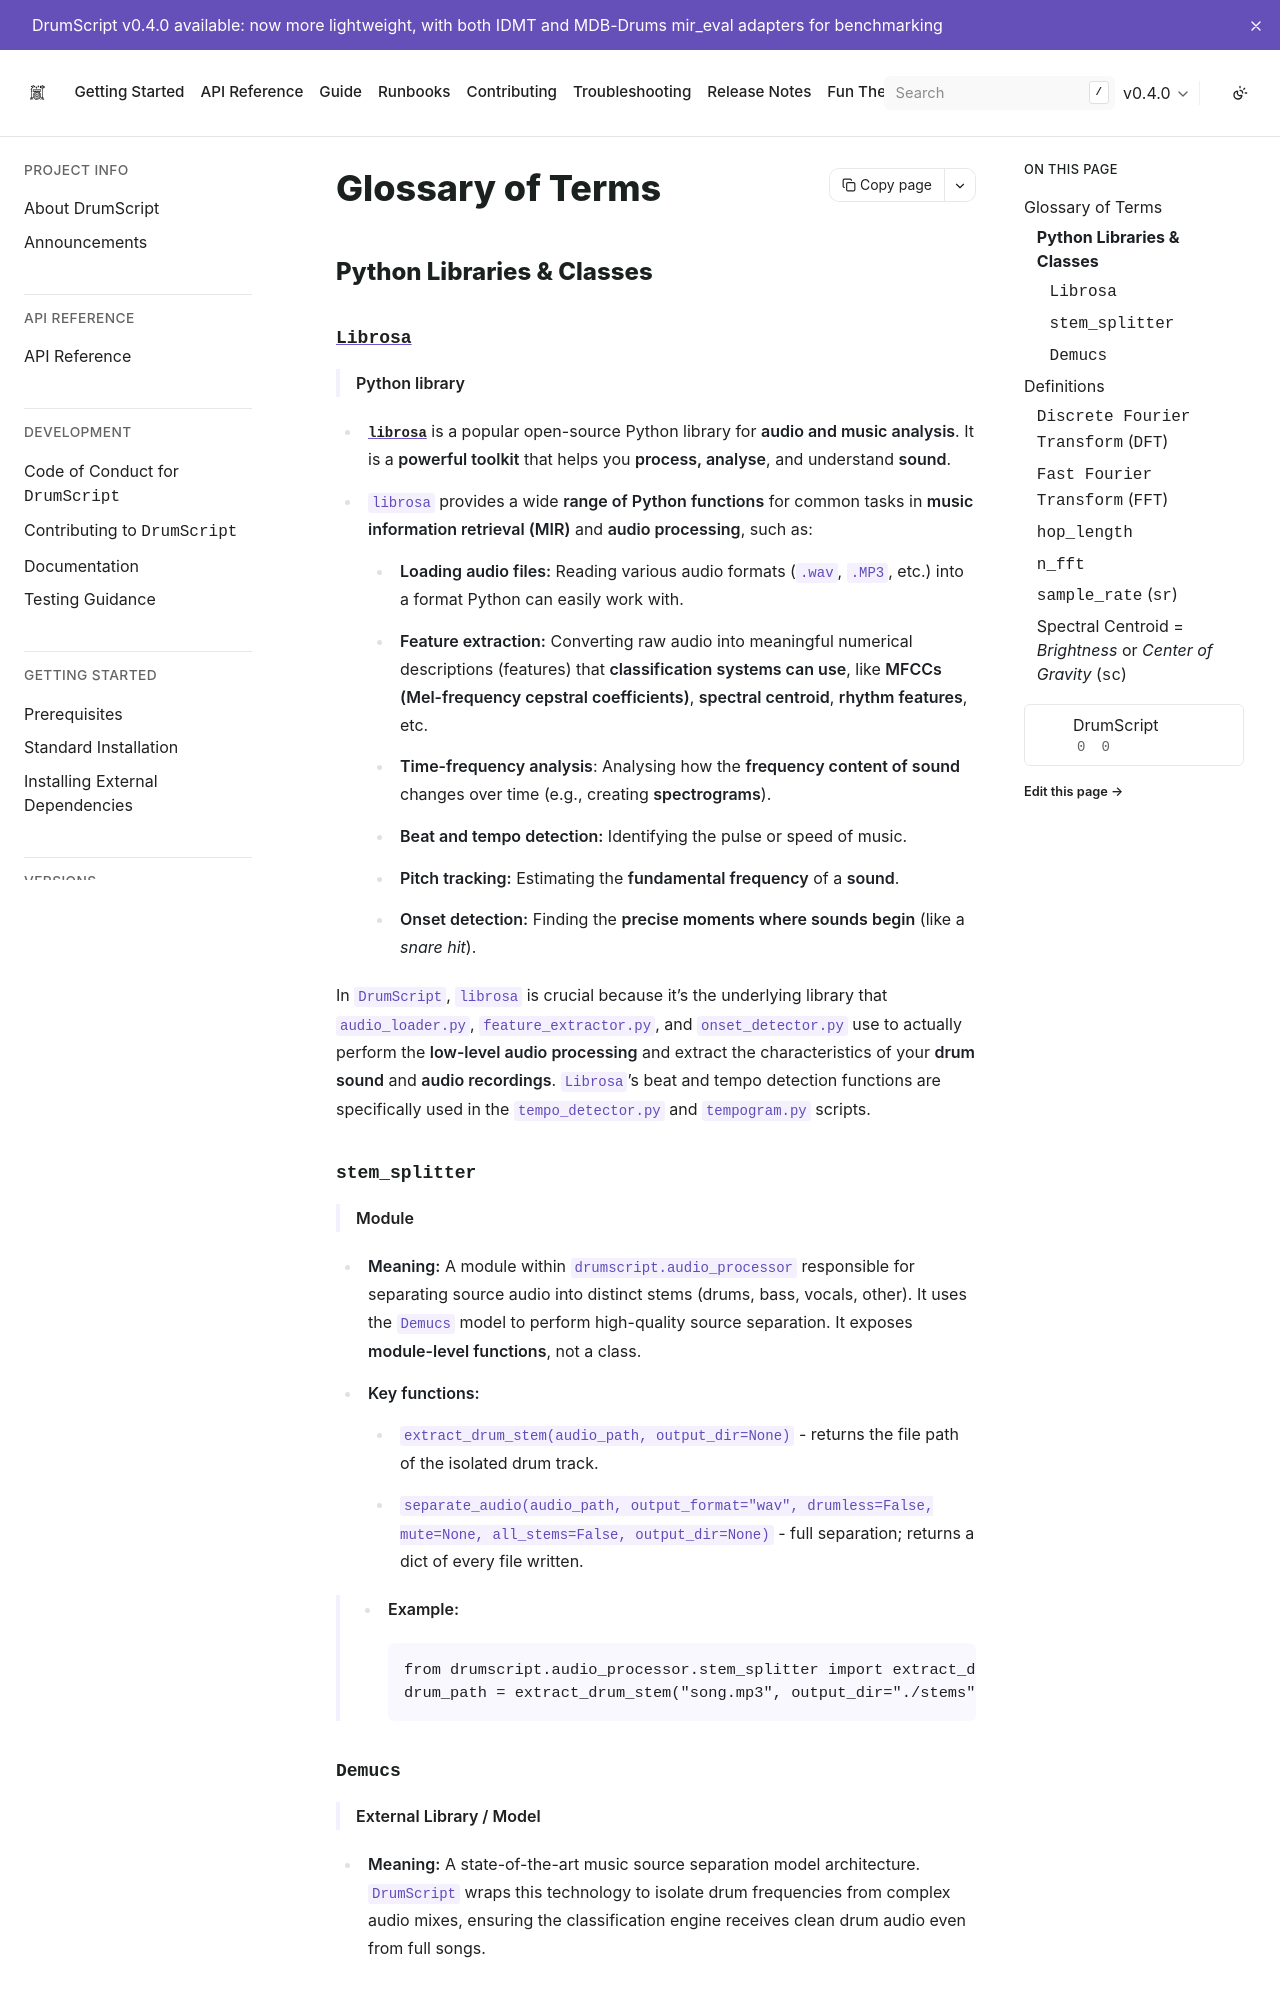

repository: DrumScript/DrumScript · page: latest/guide/glossary.html · generator: sphinx

# **Glossary of Terms**

<!--DrumScript-->

<!--date_created: weds-25-june-2025-->
<!--date_updated: tues-30-dec-2025-->

---

# **Python Libraries & Classes**
## [`Librosa`](#librosa)

> **Python library**

  - [`librosa`]((https://librosa.org/doc/latest/advanced.html)) is a popular open-source Python library for **audio and music analysis**. It is a **powerful toolkit** that helps you **process, analyse**, and understand **sound**.
  - `librosa` provides a wide **range of Python functions** for common tasks in **music information retrieval (MIR)** and **audio processing**, such as:
      - **Loading audio files:** Reading various audio formats (`.wav`, `.MP3`, etc.) into a format Python can easily work with.
      - **Feature extraction:** Converting raw audio into meaningful numerical descriptions (features) that **classification systems can use**, like **MFCCs (Mel-frequency cepstral coefficients)**, **spectral centroid**, **rhythm features**, etc.
      - **Time-frequency analysis**: Analysing how the **frequency content of sound** changes over time (e.g., creating **spectrograms**).
      - **Beat and tempo detection:** Identifying the pulse or speed of music.
      - **Pitch tracking:** Estimating the **fundamental frequency** of a **sound**.
      - **Onset detection:** Finding the **precise moments where sounds begin** (like a *snare hit*).

In `DrumScript`, `librosa` is crucial because it's the underlying library that `audio_loader.py`, `feature_extractor.py`, and `onset_detector.py` use to actually perform the **low-level audio processing** and extract the characteristics of your **drum sound** and **audio recordings**. `Librosa`'s beat and tempo detection functions are specifically used in the `tempo_detector.py` and `tempogram.py` scripts.


## `StemSplitter`

> **Class**

* **Meaning:** A class within `drumscript.audio_processor` responsible for separating source audio into distinct stems (drums, bass, vocals, other). It utilizes the `Demucs` model to perform high-quality source separation.
* **Key Method:** `split_drums(input_file, output_dir)` - Specifically targets and returns the file path of the isolated drum track.

>
> * **Example:**
>   ```python
>   splitter = StemSplitter()
>   drum_path = splitter.split_drums("song.mp3", "./stems")
>   ```

## `Demucs`

> **External Library / Model**

* **Meaning:** A state-of-the-art music source separation model architecture. `DrumScript` wraps this technology to isolate drum frequencies from complex audio mixes, ensuring the classification engine receives clean drum audio even from full songs.

<!--
